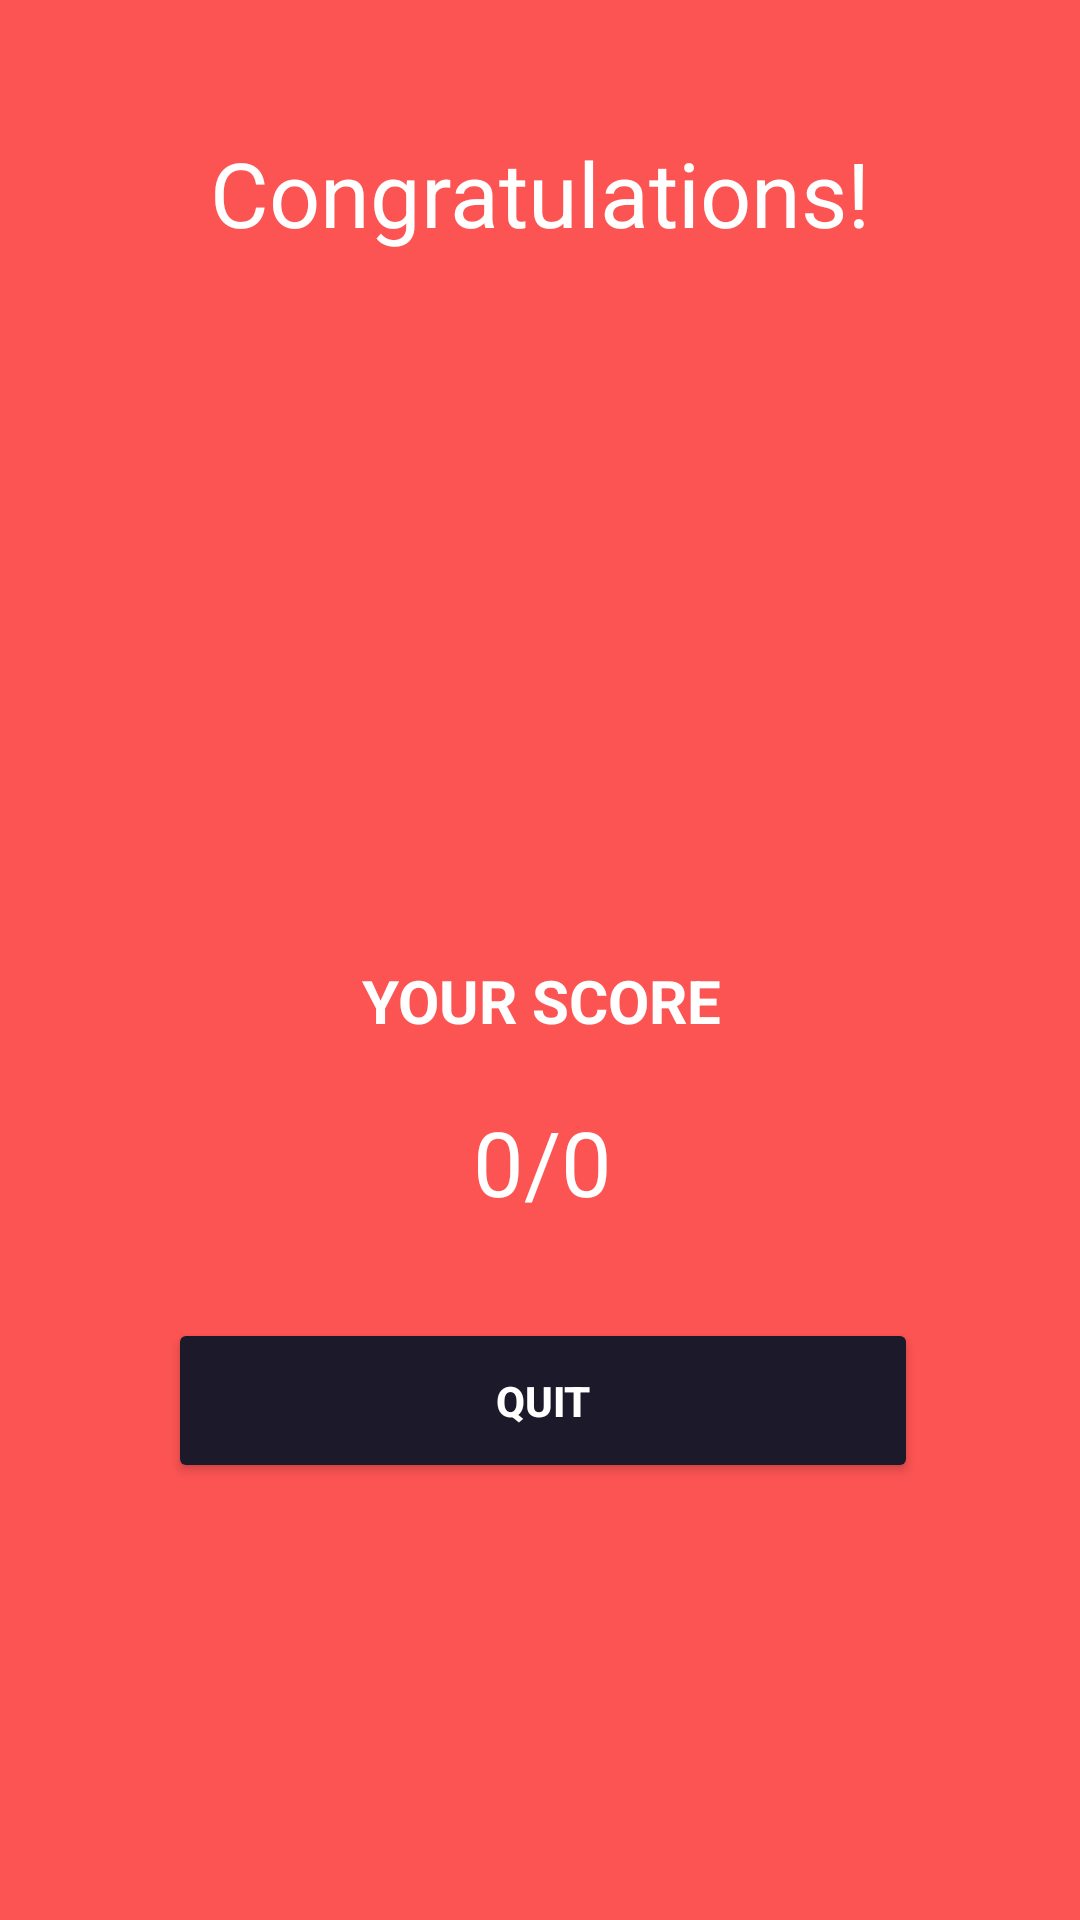

Layout XML and referenced resources for this Android screen:
<!-- AndroidManifest.xml: application theme Theme.Quizproject -->
<!-- res/layout/activity_resul.xml -->
<?xml version="1.0" encoding="utf-8"?>
<androidx.constraintlayout.widget.ConstraintLayout xmlns:android="http://schemas.android.com/apk/res/android"
    xmlns:app="http://schemas.android.com/apk/res-auto"
    xmlns:tools="http://schemas.android.com/tools"
    android:layout_width="match_parent"
    android:layout_height="match_parent"
    android:background="#fc5453"
    tools:context=".question.resulActivity">


    <ImageView
        android:id="@+id/imageView2"
        android:layout_width="200dp"
        android:layout_height="200dp"
        android:layout_marginStart="1dp"
        android:layout_marginTop="100dp"
        app:layout_constraintEnd_toEndOf="parent"
        app:layout_constraintStart_toStartOf="parent"
        app:layout_constraintTop_toTopOf="parent"
        app:srcCompat="@drawable/cup" />

    <TextView
        android:id="@+id/textView8"
        android:layout_width="wrap_content"
        android:layout_height="wrap_content"
        android:text="Congratulations!"
        android:textColor="@color/white"
        android:textSize="30sp"
        app:layout_constraintBottom_toTopOf="@+id/imageView2"
        app:layout_constraintEnd_toEndOf="parent"
        app:layout_constraintStart_toStartOf="parent"
        app:layout_constraintTop_toTopOf="parent"
        app:layout_constraintVertical_bias="0.74" />

    <TextView
        android:id="@+id/textView9"
        android:layout_width="wrap_content"
        android:layout_height="wrap_content"
        android:layout_marginTop="20dp"
        android:privateImeOptions="s"
        android:text="YOUR SCORE"
        android:textColor="@color/white"
        android:textSize="20sp"
        android:textStyle="bold"
        app:layout_constraintEnd_toEndOf="@+id/imageView2"
        app:layout_constraintStart_toStartOf="@+id/imageView2"
        app:layout_constraintTop_toBottomOf="@+id/imageView2" />

    <TextView
        android:id="@+id/score"
        android:layout_width="wrap_content"
        android:layout_height="wrap_content"
        android:layout_marginTop="20dp"
        android:text="0/0"
        android:textColor="@color/white"
        android:textSize="30sp"
        app:layout_constraintEnd_toEndOf="@+id/textView9"
        app:layout_constraintStart_toStartOf="@+id/textView9"
        app:layout_constraintTop_toBottomOf="@+id/textView9" />

    <Button
        android:id="@+id/restartBtn"
        android:layout_width="250dp"
        android:layout_height="55dp"
        android:layout_marginLeft="10dp"
        android:layout_marginTop="32dp"
        android:layout_marginRight="10dp"
        android:backgroundTint="#1B192A"
        android:text="QUIT"
        android:textColor="@color/white"
        android:textStyle="bold"
        app:cornerRadius="50dp"
        app:layout_constraintEnd_toEndOf="@+id/score"
        app:layout_constraintStart_toStartOf="@+id/score"
        app:layout_constraintTop_toBottomOf="@+id/score" />

</androidx.constraintlayout.widget.ConstraintLayout>
<!-- resources referenced by this layout -->
<resources>
  <style name="Theme.Quizproject" parent="Base.Theme.Quizproject" />
  <style name="Base.Theme.Quizproject" parent="Theme.Material3.DayNight.NoActionBar">
          
          
          <item name="colorPrimaryDark">#FC5453</item>
  
          <item name="android:forceDarkAllowed" tools:targetApi="q">false</item>
      </style>
  <!-- not gathered from this repository: default colours our renderer supplied (Android Studio template values) -->
  <color name="white">#FFFFFFFF</color>
</resources>
